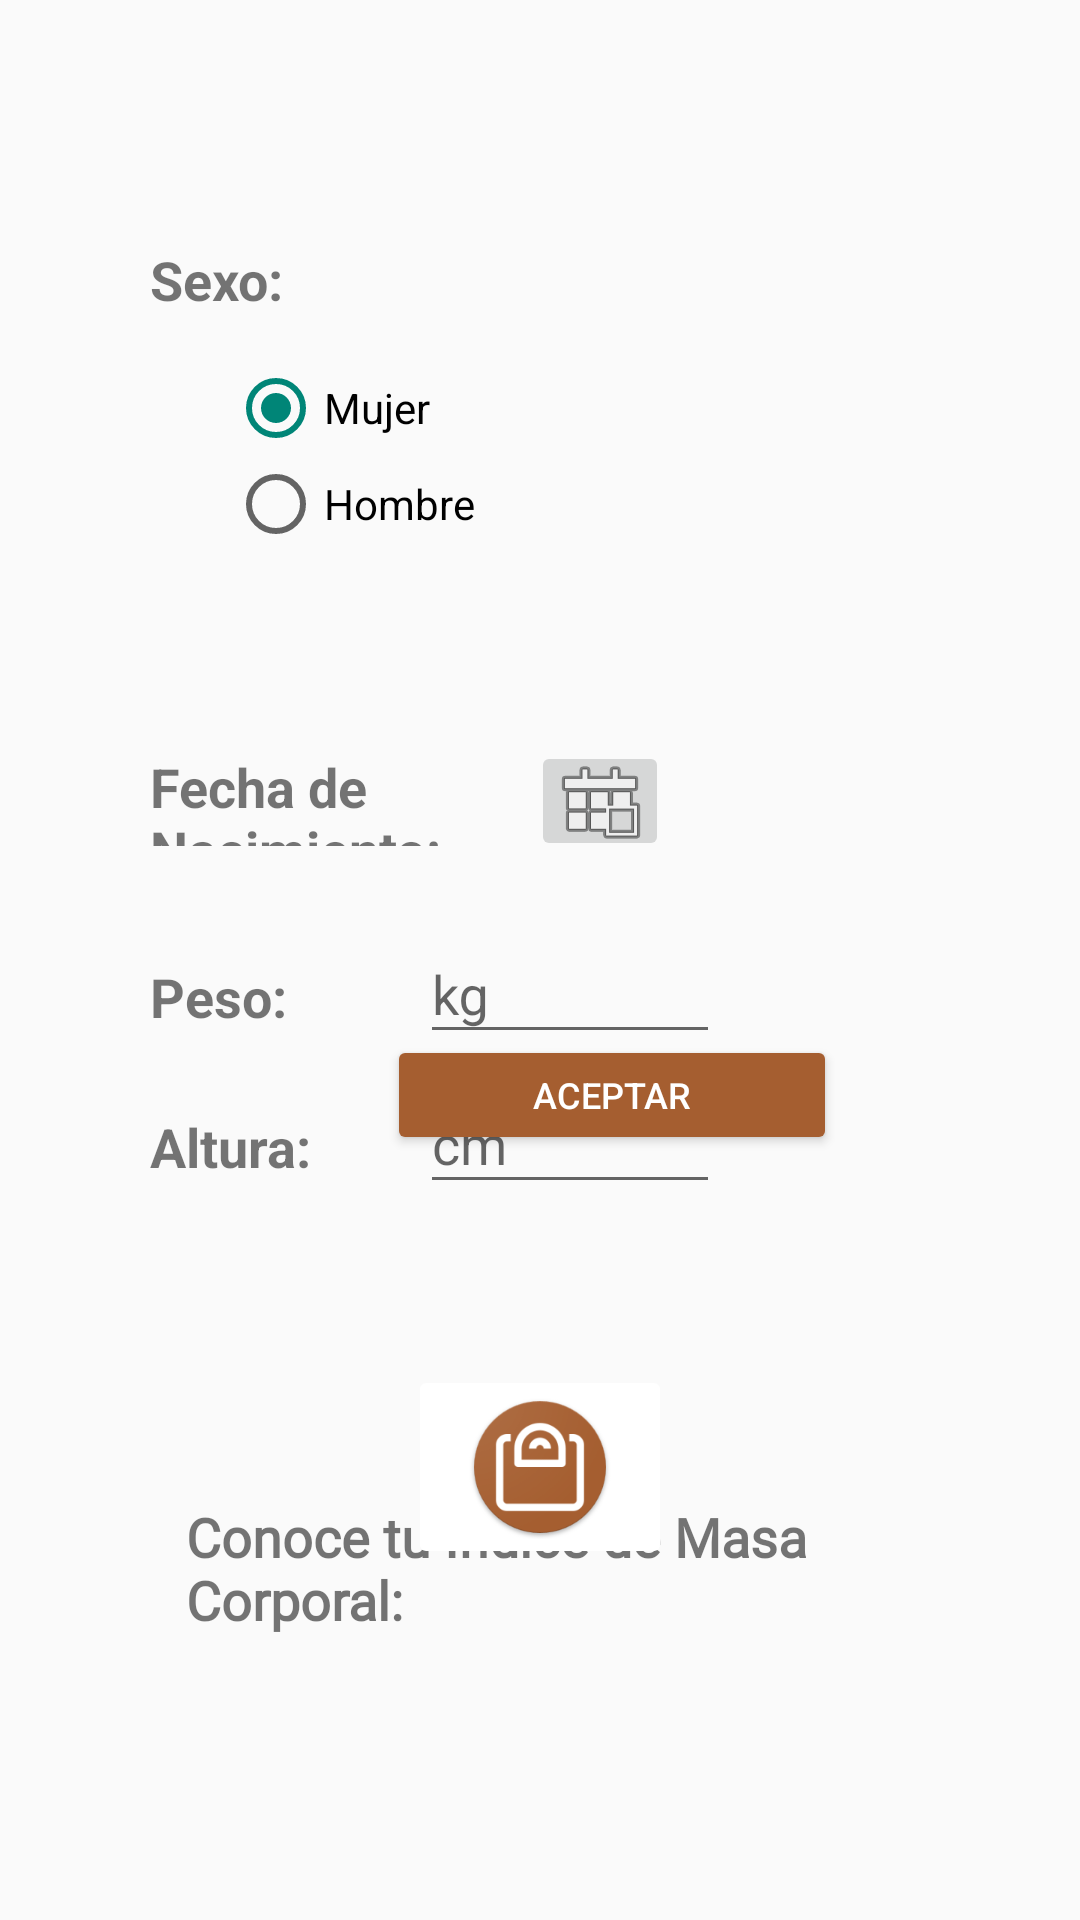

Produce the Android XML layout that renders to this screen, including the resource entries it uses.
<!-- AndroidManifest.xml: application theme Theme.Prueba -->
<!-- res/layout/fragment_dfisico.xml -->
<?xml version="1.0" encoding="utf-8"?>
<RelativeLayout xmlns:android="http://schemas.android.com/apk/res/android"
    xmlns:app="http://schemas.android.com/apk/res-auto"
    xmlns:tools="http://schemas.android.com/tools"
    android:layout_width="match_parent"
    android:layout_height="match_parent"
    tools:context=".ui.Datos_Fisicos.DatosFisicosFragment">


    <TextView
        android:id="@+id/sexo"
        android:layout_width="wrap_content"
        android:layout_height="32dp"
        android:layout_alignParentStart="true"
        android:layout_alignParentTop="true"
        android:layout_gravity="center_horizontal"
        android:layout_marginStart="50dp"
        android:layout_marginTop="81dp"
        android:layout_marginEnd="142dp"
        android:text="Sexo:"
        android:textSize="18dp"
        android:textStyle="bold" />

    <RadioGroup
        android:id="@+id/radioGroup"
        android:layout_width="match_parent"
        android:layout_height="wrap_content"
        android:layout_marginTop="120dp"
        android:layout_marginStart="76dp"
        android:checkedButton="@+id/radio_button_1">

        <RadioButton
            android:id="@+id/radio_button_m"
            android:layout_width="match_parent"
            android:layout_height="match_parent"
            android:text="Mujer"
            android:checked="true"/>

        <RadioButton
            android:id="@+id/radio_button_h"
            android:layout_width="match_parent"
            android:layout_height="match_parent"
            android:text="Hombre" />
    </RadioGroup>

    <TextView
        android:id="@+id/fnac"
        android:layout_width="wrap_content"
        android:layout_height="32dp"
        android:layout_gravity="center_horizontal"
        android:layout_marginStart="50dp"
        android:layout_marginTop="250dp"
        android:layout_marginEnd="142dp"
        android:duplicateParentState="false"
        android:text="Fecha de Nacimiento:"
        android:textStyle="bold"
        android:textSize="18dp" />

    <com.google.android.material.textfield.TextInputLayout
        android:id="@+id/peso"
        android:layout_width="100dp"
        android:layout_height="wrap_content"
        android:layout_alignBaseline="@id/pesolbl"
        android:layout_alignLeft="@id/pesolbl"
        android:layout_marginStart="90dp"
        android:layout_marginLeft="80dp"
        android:layout_marginTop="120dp"
        android:hint="kg"
        app:boxBackgroundMode="outline"
        app:hintTextColor="#000000"
        app:boxBackgroundColor="#F9E0C1"
        app:boxStrokeColor="#E4BD8F">

        <com.google.android.material.textfield.TextInputEditText
            android:layout_width="match_parent"
            android:layout_height="wrap_content"
            android:inputType="number" />
    </com.google.android.material.textfield.TextInputLayout>

    <com.google.android.material.textfield.TextInputLayout
        android:id="@+id/altura"
        android:layout_width="100dp"
        android:layout_height="wrap_content"
        android:layout_alignBaseline="@id/alturalbl"
        android:layout_alignLeft="@id/alturalbl"
        android:layout_marginStart="90dp"
        android:layout_marginTop="180dp"
        android:hint="cm"
        app:boxBackgroundMode="outline"
        app:hintTextColor="#000000"
        app:boxBackgroundColor="#F9E0C1"
        app:boxStrokeColor="#E4BD8F">

        <com.google.android.material.textfield.TextInputEditText
            android:layout_width="match_parent"
            android:layout_height="wrap_content"
            android:inputType="number" />
    </com.google.android.material.textfield.TextInputLayout>

    <TextView
        android:id="@+id/pesolbl"
        android:layout_width="wrap_content"
        android:layout_height="32dp"
        android:layout_gravity="center_horizontal"
        android:layout_marginStart="50dp"
        android:layout_marginTop="320dp"
        android:layout_marginEnd="142dp"
        android:duplicateParentState="false"
        android:text="Peso:"
        android:textStyle="bold"
        android:textSize="18dp"/>

    <TextView
        android:id="@+id/alturalbl"
        android:layout_width="wrap_content"
        android:layout_height="32dp"
        android:layout_gravity="center_horizontal"
        android:layout_marginStart="50dp"
        android:layout_marginTop="370dp"
        android:layout_marginEnd="142dp"
        android:duplicateParentState="false"
        android:text="Altura:"
        android:textStyle="bold"
        android:textSize="18dp"/>

    <TextView
        android:id="@+id/textimc"
        android:layout_width="289dp"
        android:layout_height="wrap_content"

        android:layout_alignParentStart="true"
        android:layout_alignParentEnd="true"
        android:layout_centerHorizontal="true"
        android:layout_marginStart="62dp"
        android:layout_marginTop="500dp"
        android:layout_marginEnd="59dp"
        android:duplicateParentState="false"
        android:fontFamily="@font/bellota_light"
        android:text="Conoce tu Indice de Masa Corporal:"
        android:textSize="18dp"
        android:textStyle="bold" />

    <ImageButton
        android:id="@+id/imageButtonCalendario"
        android:layout_width="46dp"
        android:layout_height="40dp"
        android:layout_alignParentTop="true"
        android:layout_alignParentEnd="true"
        android:layout_marginTop="247dp"
        android:layout_marginEnd="137dp"
        android:onClick="abrircalendario"
        android:src="@android:drawable/ic_menu_today" />

    <TextView
        android:id="@+id/textcalendario"
        android:layout_width="119dp"
        android:layout_height="43dp"
        android:layout_alignParentTop="true"
        android:layout_alignParentEnd="true"
        android:layout_marginTop="254dp"
        android:layout_marginEnd="14dp"
        android:textSize="18dp" />


    <Button
        android:id="@+id/buttonDF"
        android:layout_width="150dp"
        android:layout_height="40dp"
        android:layout_alignParentStart="true"
        android:layout_alignParentBottom="true"
        android:layout_centerHorizontal="true"
        android:layout_gravity="center_horizontal"
        android:layout_marginStart="129dp"
        android:layout_marginBottom="255dp"
        android:backgroundTint="#A55E30"
        android:onClick="AceptarDF"
        android:text="Aceptar"
        android:textAlignment="center"
        android:textColor="@color/white"
        android:textSize="12dp"
        android:typeface="normal" />

    <ImageButton
        android:id="@+id/imageButton6"
        android:layout_width="88dp"
        android:layout_height="wrap_content"
        android:layout_alignParentBottom="true"
        android:layout_centerHorizontal="true"
        android:layout_marginBottom="117dp"
        android:backgroundTint="#FFFFFF"
        android:src="@drawable/imc" />

</RelativeLayout>
<!-- resources referenced by this layout -->
<resources>
  <color name="white">#FFFFFFFF</color>
  <!-- drawable imc: png bitmap (drawable-xhdpi, 7934 bytes) -->
  <style name="Theme.Prueba" parent="Theme.AppCompat.DayNight.NoActionBar">
          
          <item name="colorPrimary">@color/marron3</item>
          <item name="colorPrimaryVariant">@color/marron5</item>
          <item name="colorOnPrimary">@color/white</item>
          
          <item name="colorSecondary">@color/teal_200</item>
          <item name="colorSecondaryVariant">@color/teal_700</item>
          <item name="colorOnSecondary">@color/black</item>
          
          <item name="android:statusBarColor">?attr/colorPrimaryVariant</item>
          
      </style>
  <color name="marron3">#e3b089</color>
  <color name="marron5">#64100e</color>
  <color name="teal_200">#FF03DAC5</color>
  <color name="teal_700">#FF018786</color>
  <color name="black">#FF000000</color>
</resources>
